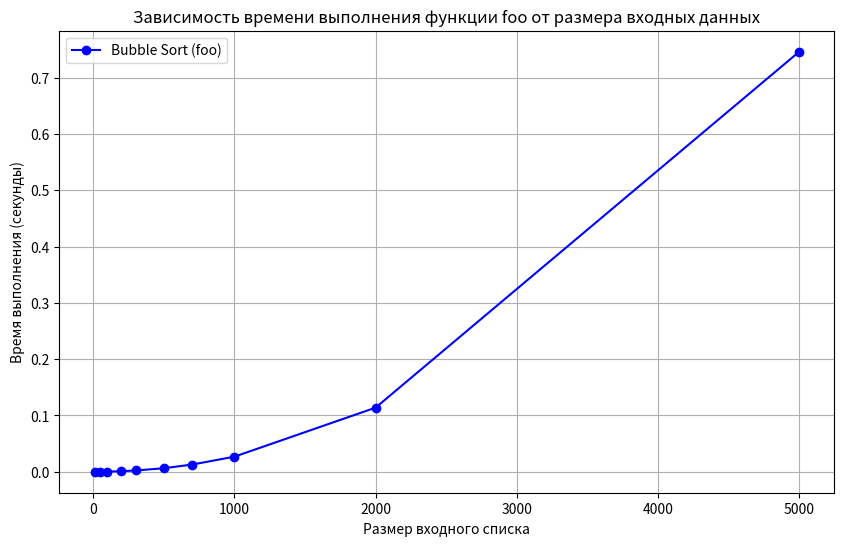

Generate this figure with matplotlib:
import matplotlib.pyplot as plt
import time
import random

def foo(a):
    for i in range(len(a), 0, -1):
        for j in range(1, i):
            if a[j-1] > a[j]:
                a[j-1], a[j] = a[j], a[j-1]
    return a

# Создадим данные для построения графика
sizes = [10, 50, 100, 200, 300, 500, 700, 1000, 2000, 5000]
times = []

# Замеряем время выполнения функции для различных размеров входного списка
for size in sizes:
    a = [random.randint(-100, 100) for _ in range(size)]
    start_time = time.time()
    foo(a)
    end_time = time.time()
    times.append(end_time - start_time)

# Построение графика
plt.figure(figsize=(10, 6))
plt.plot(sizes, times, marker='o', linestyle='-', color='b', label='Bubble Sort (foo)')
plt.xlabel('Размер входного списка')
plt.ylabel('Время выполнения (секунды)')
plt.title('Зависимость времени выполнения функции foo от размера входных данных')
plt.grid(True)
plt.legend()
plt.show()
